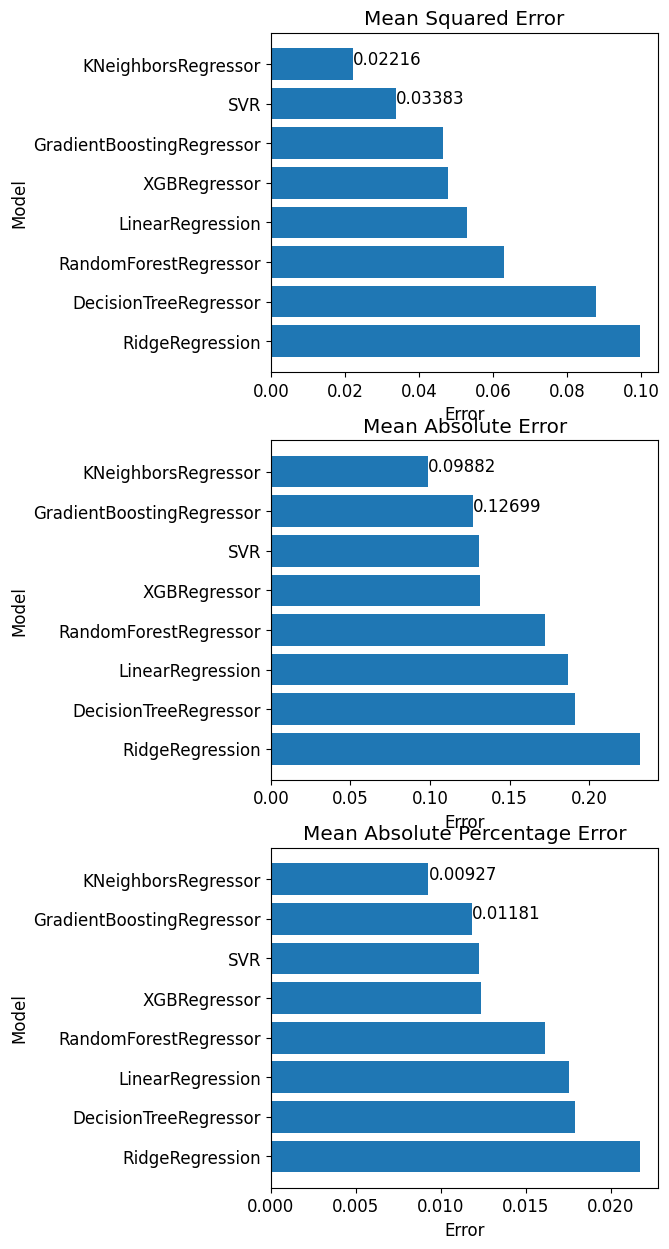

Values plotted in this chart, from the file beside it:
, test_mean_squared_error, test_mean_absolute_error, test_mean_absolute_percentage_error, test_mean_r2
GradientBoostingRegressor, 0.0465, 0.1270, 0.0118, 0.6455
RandomForestRegressor, 0.0629, 0.1721, 0.0161, 0.4584
DecisionTreeRegressor, 0.0877, 0.1911, 0.0179, 0.3100
XGBRegressor, 0.0478, 0.1315, 0.0124, 0.5916
LinearRegression, 0.0529, 0.1869, 0.0176, 0.5044
RidgeRegression, 0.0997, 0.2319, 0.0217, 0.0924
SVR, 0.0338, 0.1308, 0.0122, 0.7134
KNeighborsRegressor, 0.0222, 0.0988, 0.0093, 0.8105
